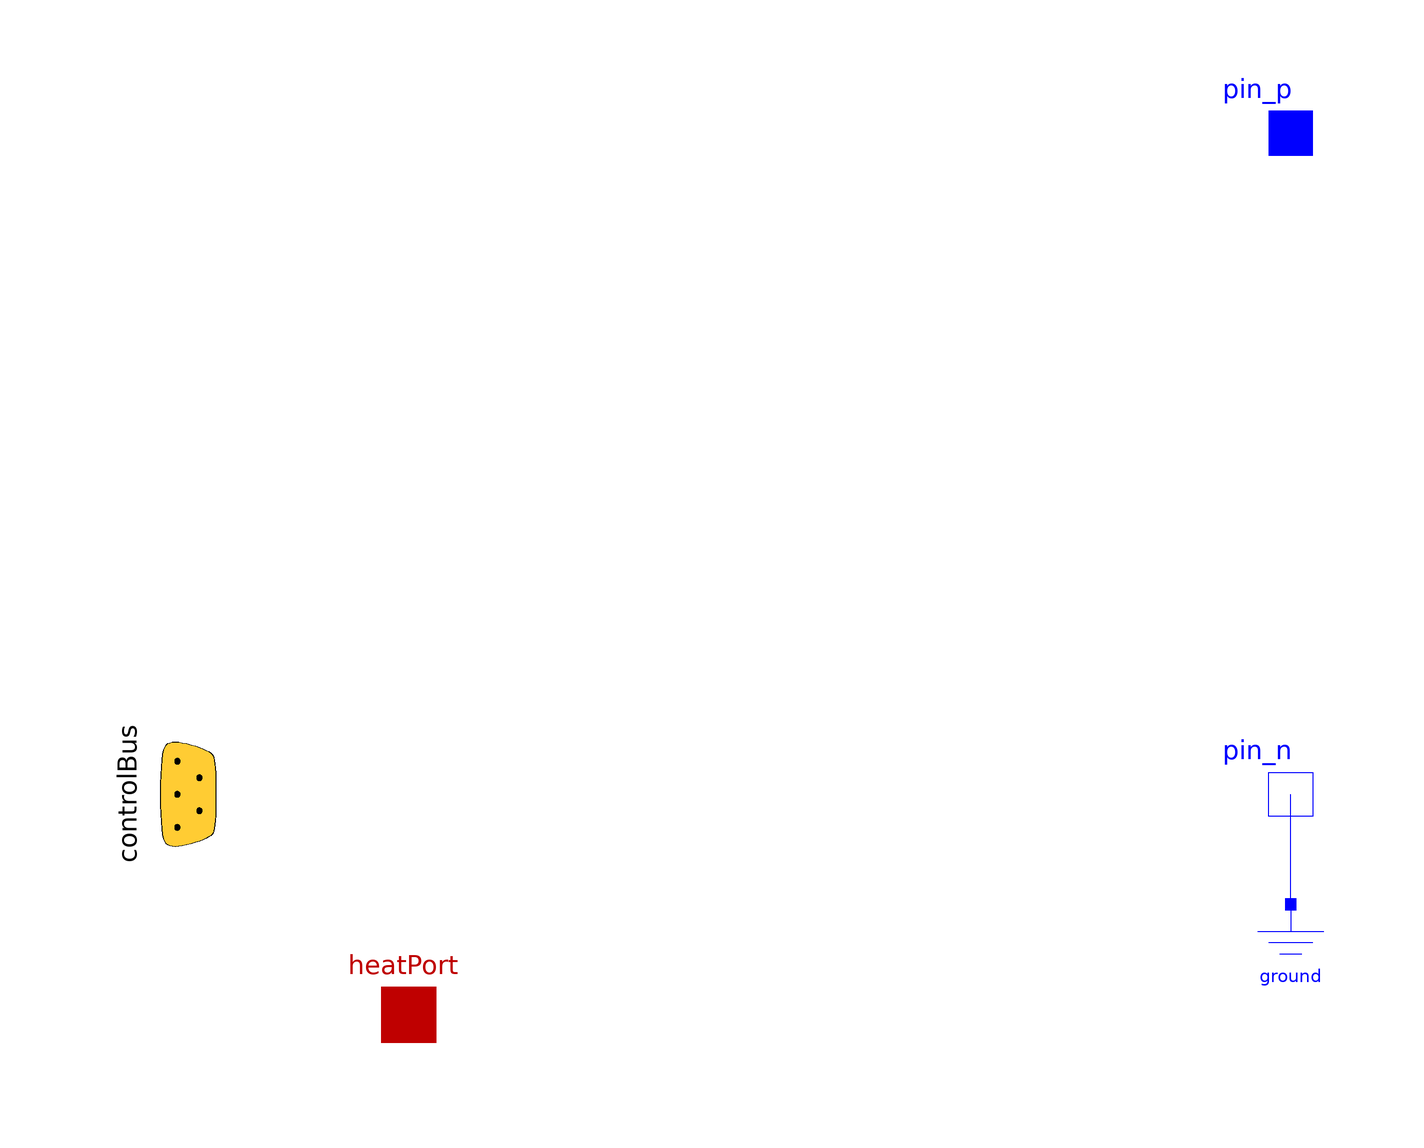

The Modelica model whose source follows is shown above as a component diagram (icons at their Placement, wires along their Line points).

partial model Base "Basic interface for an energy storage device"
      parameter Boolean includeGround=false
        "Include inner electrical ground at pin_n"
        annotation(Evaluate=true, HideResult=true, choices(__Dymola_checkBox=true));
      parameter Boolean includeHeatPort = false "Include the battery heat port"
        annotation(Evaluate=true, HideResult=true, choices(__Dymola_checkBox=true));
      parameter Boolean usingMultiBodyChassis=false
        "Include secondary ground node on the right port"
            annotation(Evaluate=true, HideResult=true, choices(__Dymola_checkBox=true));

      VehicleInterfaces.Interfaces.ControlBus controlBus if not usingMultiBodyChassis
        "Control signal bus"
        annotation (Placement(transformation(
            origin={-100,-60},
            extent={{-20,-20},{20,20}},
            rotation=90)));
      Modelica.Electrical.Analog.Interfaces.PositivePin pin_p
        "Positive electrical pin" annotation (Placement(transformation(extent={
                {90,50},{110,70}}, rotation=0)));
      Modelica.Electrical.Analog.Interfaces.NegativePin pin_n
        "Negative electrical pin" annotation (Placement(transformation(extent={{110,-70},
                {90,-50}},           rotation=0)));
      Modelica.Thermal.HeatTransfer.Interfaces.HeatPort_a heatPort if includeHeatPort
        "Conditional port for exhaust heat flow"
        annotation (Placement(transformation(extent={{-70,-110},{-50,-90}},
              rotation=0)));
    protected
      Modelica.Electrical.Analog.Basic.Ground ground if includeGround
        "Conditional electrical ground"
      annotation (Placement(transformation(extent={{110,-100},{90,-80}})));

    equation
      connect(ground.p, pin_n) annotation (Line(
          points={{100,-80},{100,-60}},
          color={0,0,255},
          smooth=Smooth.None));
      annotation (Diagram(coordinateSystem(preserveAspectRatio=true,  extent={{-100,
                -100},{100,100}})),
                           Icon(coordinateSystem(preserveAspectRatio=true,
              extent={{-100,-100},{100,100}}),
                                graphics={
            Line(
              visible=includeGround,
              points={{70,-106},{130,-106}},
              color={0,0,255},
              smooth=Smooth.None),
            Line(
              visible=includeGround,
              points={{85,-115},{115,-115}},
              color={0,0,255},
              smooth=Smooth.None),
            Line(
              visible=includeGround,
              points={{95,-123},{105,-123}},
              color={0,0,255},
              smooth=Smooth.None),
            Line(visible=includeGround,
              points={{100,-106},{100,-62}},
              color={0,0,255},
              smooth=Smooth.None)}),
        Documentation(info="<html>
<p>This partial model defines the interfaces required for an electrical energy storage subsystem. Additionally, the ground is connected to the connector pin_n. It can be disabled when <code>includeGround=false</code>.</p>
<p>This class should be extended to form a particular battery model. See the <a href=\"Modelica://VehicleInterfaces.EnergyStorage\">documentation</a> and <a href=\"Modelica://VehicleInterfaces.EnergyStorage.Tutorial\">tutorial</a> for more information.</p>
</html>"));
    end Base;